Dataset: data (GitHub, marcelln2/VolcanoFinder). Classes: not volcanoes, volcanoes.

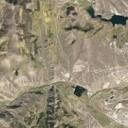
Label: not volcanoes

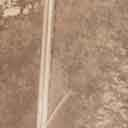
Label: not volcanoes

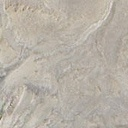
Label: volcanoes

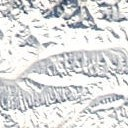
Label: not volcanoes

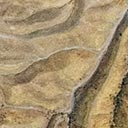
Label: volcanoes

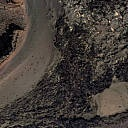
Label: volcanoes
